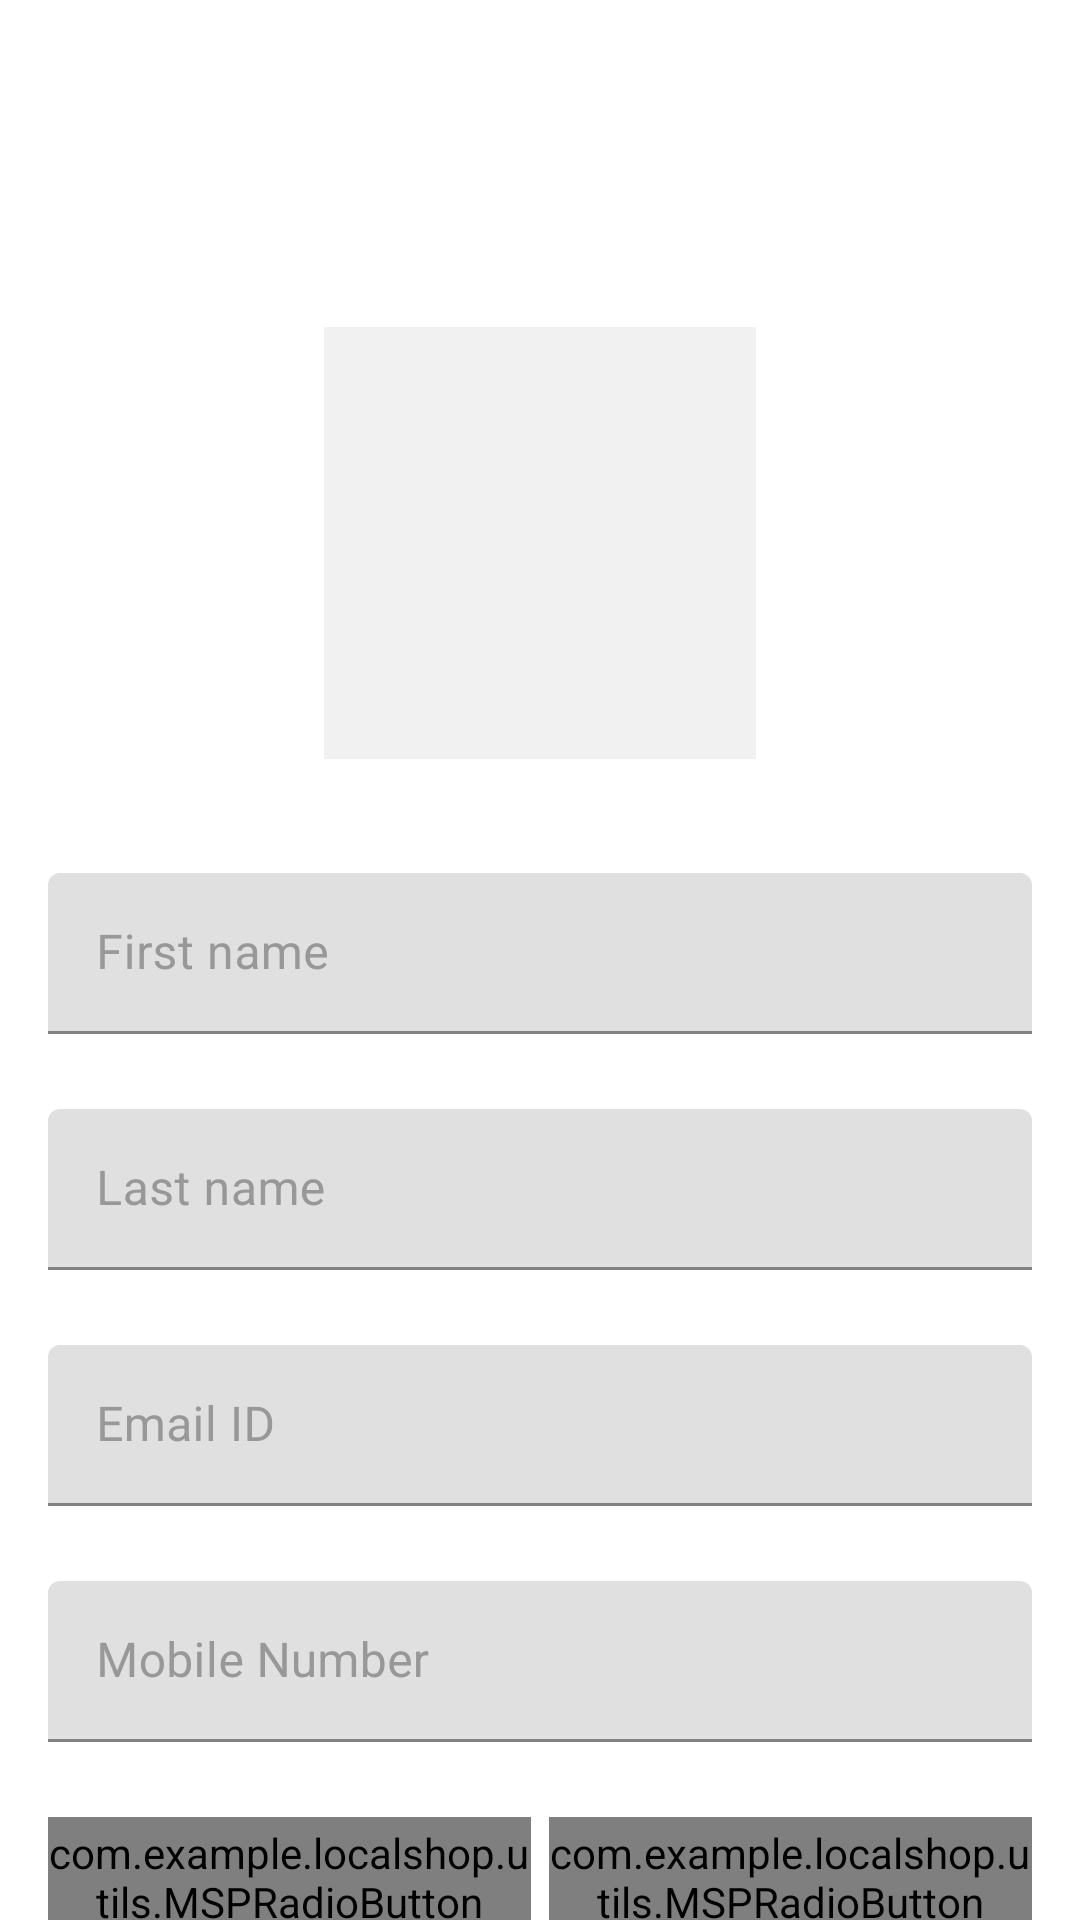

Here is an Android app screen rendered from its layout file. Give the layout XML and the strings, colors and styles it references.
<!-- AndroidManifest.xml: application theme Theme.LocalShop -->
<!-- res/layout/activity_user_profile.xml -->
<?xml version="1.0" encoding="utf-8"?>
<androidx.constraintlayout.widget.ConstraintLayout xmlns:android="http://schemas.android.com/apk/res/android"
    xmlns:app="http://schemas.android.com/apk/res-auto"
    xmlns:tools="http://schemas.android.com/tools"
    android:layout_width="match_parent"
    android:layout_height="match_parent"
    tools:context=".ui.activities.UserProfileActivity">

    <androidx.appcompat.widget.Toolbar
        android:id="@+id/toolbar_user_profile_activity"
        android:layout_width="match_parent"
        android:layout_height="?attr/actionBarSize"
        android:background="@drawable/app_gradient_color_background"
        app:layout_constraintEnd_toEndOf="parent"
        app:layout_constraintStart_toStartOf="parent"
        app:layout_constraintTop_toTopOf="parent">

        <TextView
            android:id="@+id/tv_title"
            android:layout_width="match_parent"
            android:layout_height="match_parent"
            android:gravity="center"
            android:paddingStart="@dimen/toolbar_title_paddingStart"
            android:paddingEnd="0dp"
            android:text="@string/title_complete_profile"
            android:textColor="@color/colorWhite"
            android:textSize="@dimen/toolbar_title_text_size"/>

    </androidx.appcompat.widget.Toolbar>

    <ScrollView
        android:layout_width="match_parent"
        android:layout_height="0dp"
        android:fillViewport="true"
        android:scrollbars="none"
        app:layout_constraintBottom_toBottomOf="parent"
        app:layout_constraintEnd_toEndOf="parent"
        app:layout_constraintStart_toStartOf="parent"
        app:layout_constraintTop_toBottomOf="@id/toolbar_user_profile_activity">

        <androidx.constraintlayout.widget.ConstraintLayout
            android:layout_width="match_parent"
            android:layout_height="wrap_content">

            <FrameLayout
                android:id="@+id/fl_user_image"
                android:layout_width="@dimen/profile_user_image_size"
                android:layout_height="@dimen/profile_user_image_size"
                android:layout_marginTop="@dimen/profile_user_image_marginTop"
                app:layout_constraintEnd_toEndOf="parent"
                app:layout_constraintStart_toStartOf="parent"
                app:layout_constraintTop_toTopOf="parent">

                <ImageView
                    android:id="@+id/iv_user_photo"
                    android:layout_width="match_parent"
                    android:layout_height="match_parent"
                    android:layout_margin="@dimen/profile_user_photo_margin"
                    android:background="@color/colorLightGrey"
                    android:contentDescription="@string/content_description"
                    android:scaleType="fitXY"
                    android:src="@drawable/ic_user_placeholder" />

                <View
                    android:layout_width="match_parent"
                    android:layout_height="match_parent"
                    android:background="@drawable/user_image_background" />
            </FrameLayout>

            <com.google.android.material.textfield.TextInputLayout
                android:id="@+id/til_first_name"
                android:layout_width="match_parent"
                android:layout_height="wrap_content"
                android:layout_marginStart="16dp"
                android:layout_marginTop="35dp"
                android:layout_marginEnd="16dp"
                android:hint="@string/hint_first_name"
                android:textColorHint="@color/colorSecondaryText"
                app:layout_constraintEnd_toEndOf="parent"
                app:layout_constraintStart_toStartOf="parent"
                app:layout_constraintTop_toBottomOf="@id/fl_user_image">

                <EditText
                    android:id="@+id/et_first_name"
                    android:layout_width="match_parent"
                    android:layout_height="wrap_content"
                    android:inputType="text"
                    android:padding="@dimen/et_padding"
                    android:textColor="@color/colorPrimaryText" />

            </com.google.android.material.textfield.TextInputLayout>

            <com.google.android.material.textfield.TextInputLayout
                android:id="@+id/til_last_name"
                android:layout_width="match_parent"
                android:layout_height="wrap_content"
                android:layout_marginStart="16dp"
                android:layout_marginTop="25dp"
                android:layout_marginEnd="16dp"
                android:hint="@string/hint_last_name"
                android:textColorHint="@color/colorSecondaryText"
                app:layout_constraintEnd_toEndOf="parent"
                app:layout_constraintStart_toStartOf="parent"
                app:layout_constraintTop_toBottomOf="@id/til_first_name">

                <EditText
                    android:id="@+id/et_last_name"
                    android:layout_width="match_parent"
                    android:layout_height="wrap_content"
                    android:inputType="text"
                    android:padding="@dimen/et_padding"
                    android:textColor="@color/colorPrimaryText"
                    android:textSize="@dimen/et_textSize" />
            </com.google.android.material.textfield.TextInputLayout>

            <com.google.android.material.textfield.TextInputLayout
                android:id="@+id/til_email"
                android:layout_width="match_parent"
                android:layout_height="wrap_content"
                android:layout_marginStart="16dp"
                android:layout_marginTop="25dp"
                android:layout_marginEnd="16dp"
                android:hint="@string/et_hint_email_id"
                android:textColorHint="@color/colorSecondaryText"
                app:layout_constraintEnd_toEndOf="parent"
                app:layout_constraintStart_toStartOf="parent"
                app:layout_constraintTop_toBottomOf="@id/til_last_name">

                <EditText
                    android:id="@+id/et_email"
                    android:layout_width="match_parent"
                    android:layout_height="wrap_content"
                    android:inputType="textEmailAddress"
                    android:padding="@dimen/et_padding"
                    android:textColor="@color/colorPrimaryText"
                    android:textSize="@dimen/et_textSize" />
            </com.google.android.material.textfield.TextInputLayout>

            <com.google.android.material.textfield.TextInputLayout
                android:id="@+id/til_mobile_number"
                android:layout_width="match_parent"
                android:layout_height="wrap_content"
                android:layout_marginStart="16dp"
                android:layout_marginTop="25dp"
                android:layout_marginEnd="16dp"
                android:hint="@string/et_hint_mobile_number"
                android:textColorHint="@color/colorSecondaryText"
                app:layout_constraintEnd_toEndOf="parent"
                app:layout_constraintStart_toStartOf="parent"
                app:layout_constraintTop_toBottomOf="@id/til_email">

                <EditText
                    android:id="@+id/et_mobile_number"
                    android:layout_width="match_parent"
                    android:layout_height="wrap_content"
                    android:inputType="phone"
                    android:padding="@dimen/et_padding"
                    android:textColor="@color/colorPrimaryText"
                    android:textSize="@dimen/et_textSize" />
            </com.google.android.material.textfield.TextInputLayout>

            <RadioGroup
                android:id="@+id/rg_gender"
                android:layout_width="match_parent"
                android:layout_height="@dimen/profile_radio_button_height"
                android:layout_marginStart="16dp"
                android:layout_marginTop="25dp"
                android:layout_marginEnd="16dp"
                android:orientation="horizontal"
                app:layout_constraintBottom_toTopOf="@id/btn_submit"
                app:layout_constraintEnd_toEndOf="parent"
                app:layout_constraintStart_toStartOf="parent"
                app:layout_constraintTop_toBottomOf="@id/til_mobile_number">

                <com.example.localshop.utils.MSPRadioButton
                    android:id="@+id/rb_male"
                    android:layout_width="0dp"
                    android:layout_height="match_parent"
                    android:layout_marginEnd="@dimen/profile_radio_button_marginStartEnd"
                    android:layout_weight="1"
                    android:background="@drawable/drawable_gender_tab_selector"
                    android:button="@null"
                    android:checked="true"
                    android:gravity="center"
                    android:text="@string/rb_lbl_male"
                    android:textColor="@drawable/drawable_gender_tab_text_color_selector"/>

                <com.example.localshop.utils.MSPRadioButton
                    android:id="@+id/rb_female"
                    android:layout_width="0dp"
                    android:layout_height="match_parent"
                    android:layout_marginStart="@dimen/profile_radio_button_marginStartEnd"
                    android:layout_weight="1"
                    android:background="@drawable/drawable_gender_tab_selector"
                    android:button="@null"
                    android:gravity="center"
                    android:text="@string/rb_lbl_female"
                    android:textColor="@drawable/drawable_gender_tab_text_color_selector"/>
            </RadioGroup>

            <com.example.localshop.utils.MSPButton
                android:id="@+id/btn_submit"
                android:layout_width="match_parent"
                android:layout_height="wrap_content"
                android:layout_gravity="center"
                android:layout_marginStart="16dp"
                android:layout_marginTop="30dp"
                android:layout_marginEnd="16dp"
                android:layout_marginBottom="20dp"
                android:background="@drawable/button_background"
                android:foreground="?attr/selectableItemBackground"
                android:gravity="center"
                android:paddingTop="@dimen/btn_padding"
                android:paddingBottom="@dimen/btn_padding"
                android:text="@string/btn_lbl_save"
                android:textColor="@android:color/white"
                android:textSize="@dimen/btn_textSize"
                app:layout_constraintBottom_toBottomOf="parent"
                app:layout_constraintEnd_toEndOf="parent"
                app:layout_constraintStart_toStartOf="parent"
                app:layout_constraintTop_toBottomOf="@id/rg_gender" />


        </androidx.constraintlayout.widget.ConstraintLayout>
    </ScrollView>

</androidx.constraintlayout.widget.ConstraintLayout>
<!-- resources referenced by this layout -->
<resources>
  <color name="colorLightGrey">#F1F1F1</color>
  <color name="colorPrimaryText">#222934</color>
  <color name="colorSecondaryText">#989898</color>
  <color name="colorWhite">#FFFFFF</color>
  <dimen name="btn_padding">8dp</dimen>
  <dimen name="btn_textSize">18sp</dimen>
  <dimen name="et_padding">16dp</dimen>
  <dimen name="et_textSize">16sp</dimen>
  <dimen name="profile_radio_button_height">40dp</dimen>
  <dimen name="profile_radio_button_marginStartEnd">3dp</dimen>
  <dimen name="profile_user_image_marginTop">50dp</dimen>
  <dimen name="profile_user_image_size">150dp</dimen>
  <dimen name="profile_user_photo_margin">3dp</dimen>
  <dimen name="toolbar_title_paddingStart">-25dp</dimen>
  <dimen name="toolbar_title_text_size">18sp</dimen>
  <string name="btn_lbl_save">Save</string>
  <string name="content_description">image</string>
  <string name="et_hint_email_id">Email ID</string>
  <string name="et_hint_mobile_number">Mobile Number</string>
  <string name="hint_first_name">First name</string>
  <string name="hint_last_name">Last name</string>
  <string name="rb_lbl_female">FEMALE</string>
  <string name="rb_lbl_male">MALE</string>
  <string name="title_complete_profile">PROFILE</string>
  <style name="Theme.LocalShop" parent="Theme.MaterialComponents.DayNight.DarkActionBar">
          
          <item name="colorPrimary">@color/purple_500</item>
          <item name="colorPrimaryVariant">@color/purple_700</item>
          <item name="colorOnPrimary">@color/white</item>
          
          <item name="colorSecondary">@color/teal_200</item>
          <item name="colorSecondaryVariant">@color/teal_700</item>
          <item name="colorOnSecondary">@color/black</item>
          
          <item name="android:statusBarColor" tools:targetApi="l">?attr/colorPrimaryVariant</item>
          
      </style>
  <color name="purple_500">#FF6200EE</color>
  <color name="purple_700">#FF3700B3</color>
  <color name="white">#FFFFFFFF</color>
  <color name="teal_200">#FF03DAC5</color>
  <color name="teal_700">#FF018786</color>
  <color name="black">#FF000000</color>
</resources>
